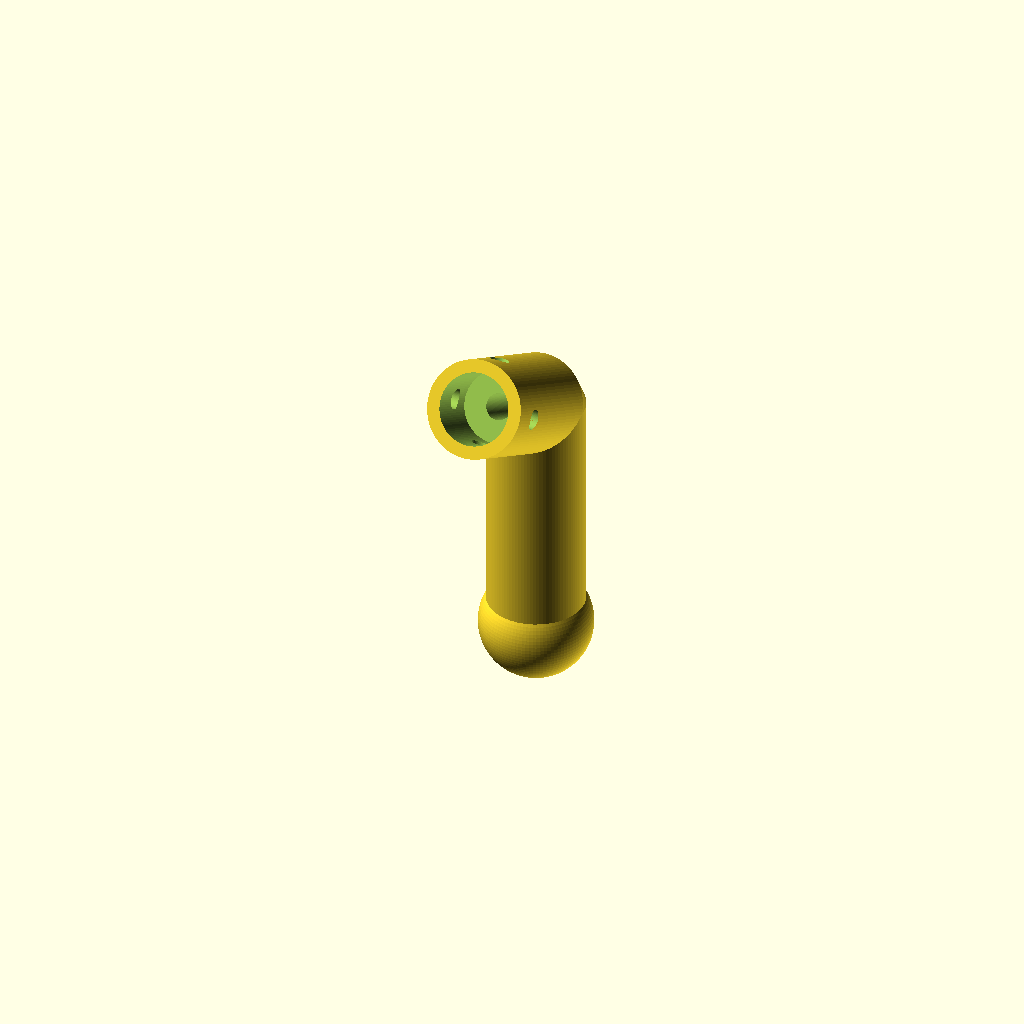
Cell 1 — every parameter at its default value.
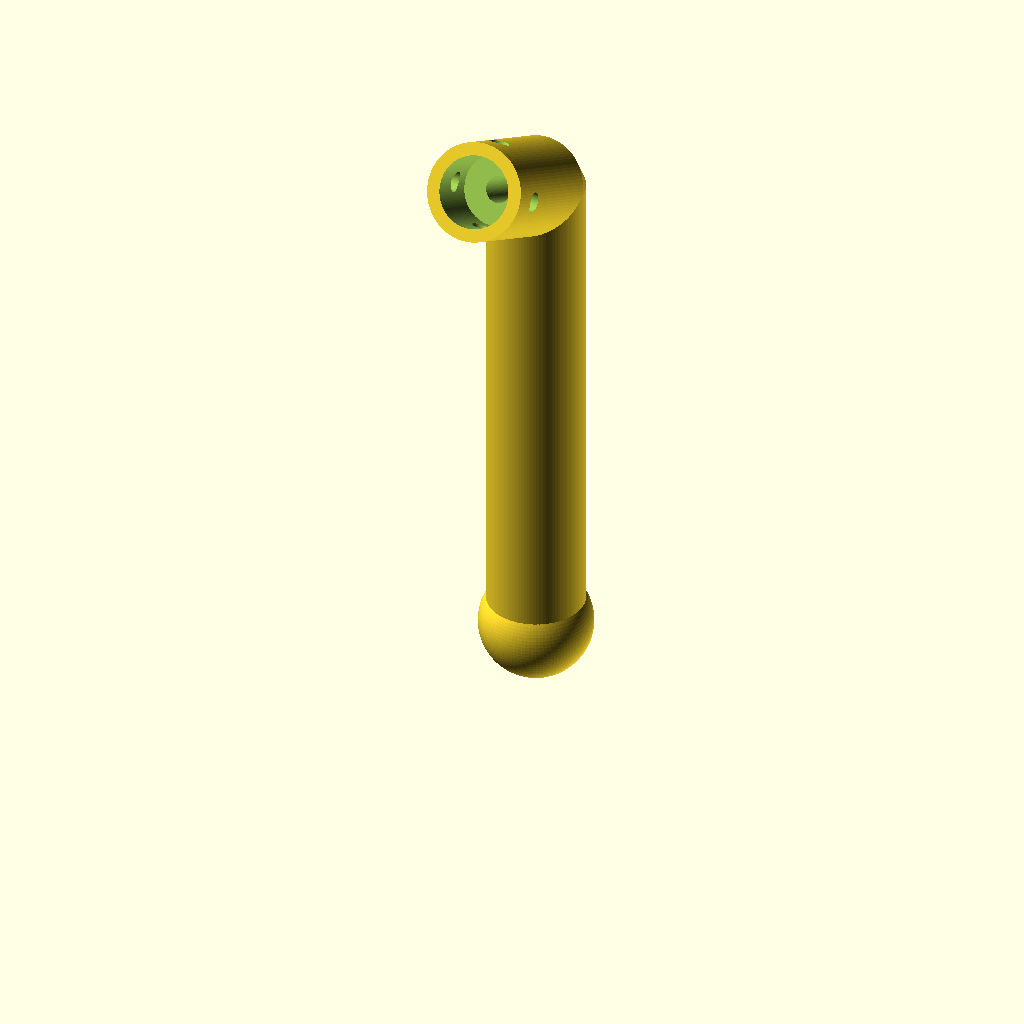
Cell 2: cylinder_length_1 = 100 (everything else at default).
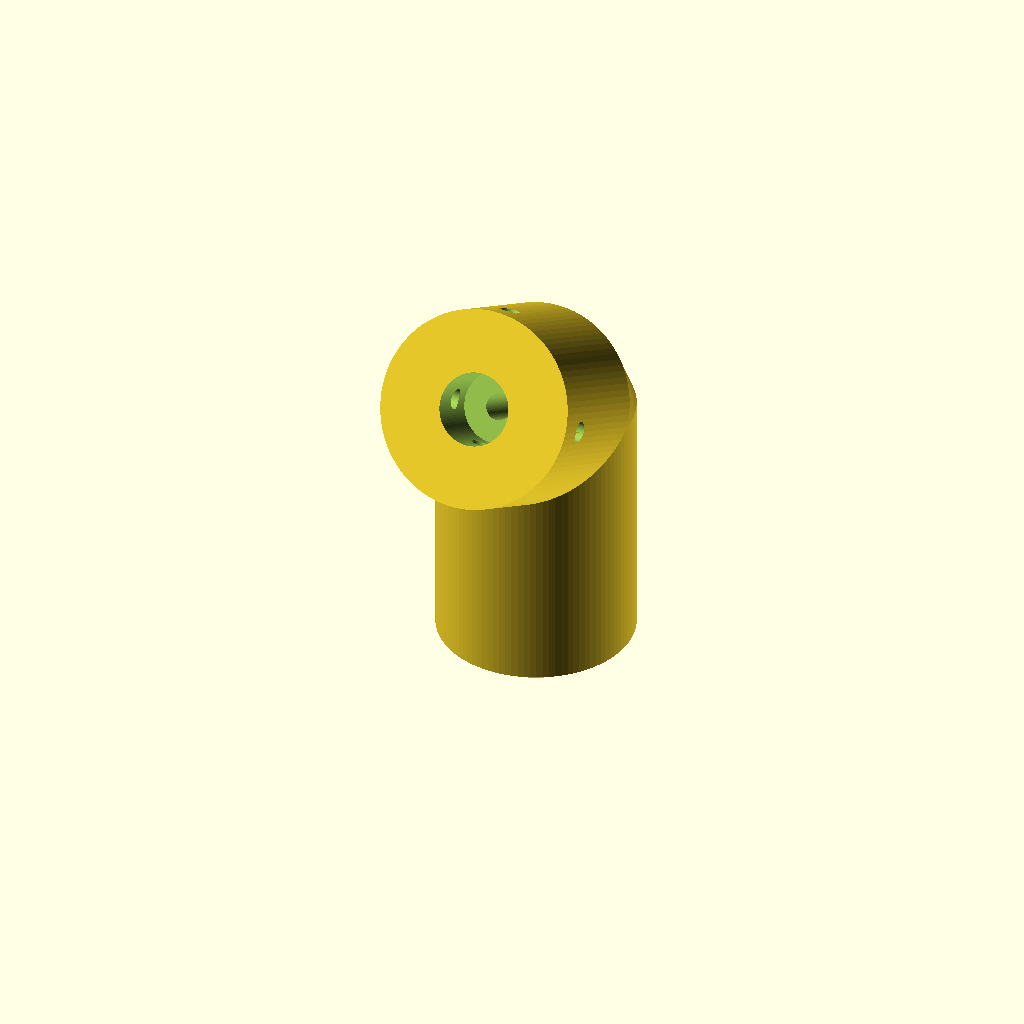
Cell 3: the same model with cylinder_diameter = 38.
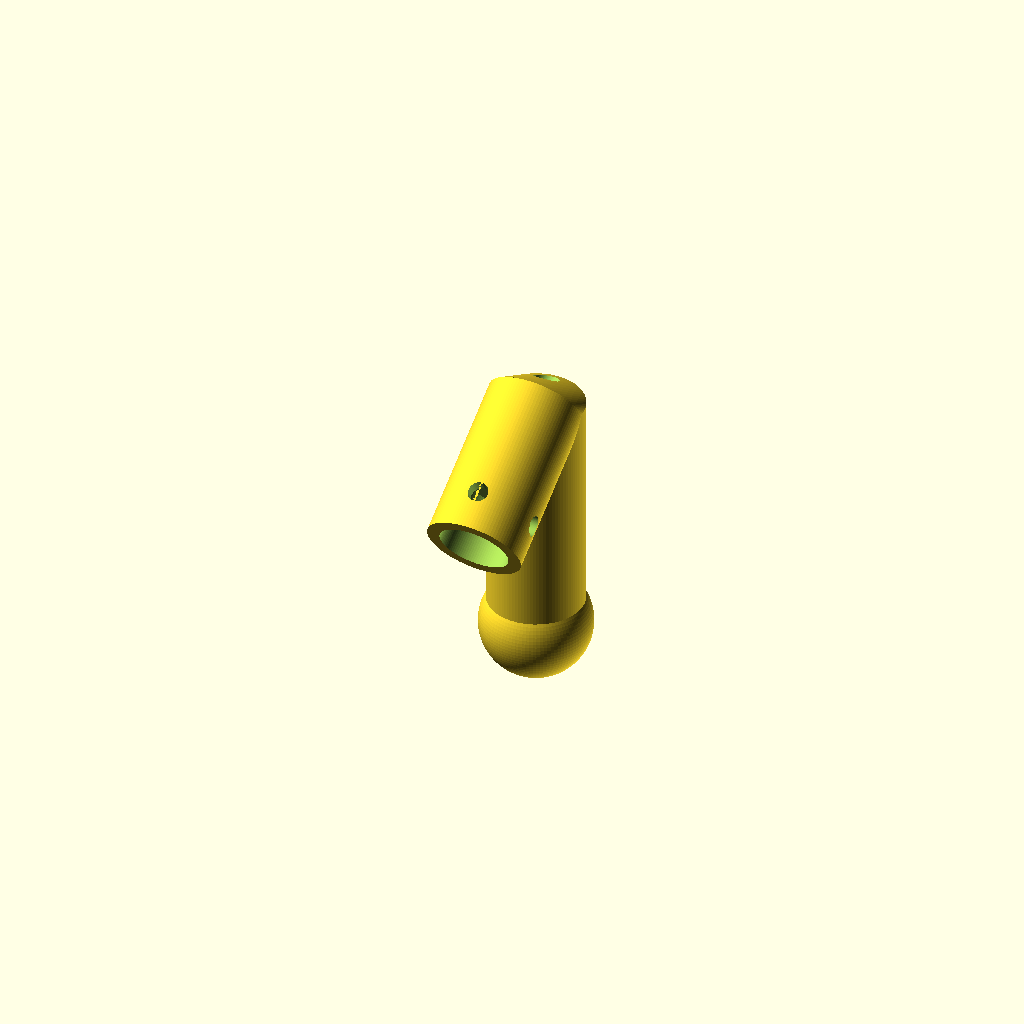
Cell 4 — bend_angle set to 120, the other parameters unchanged.
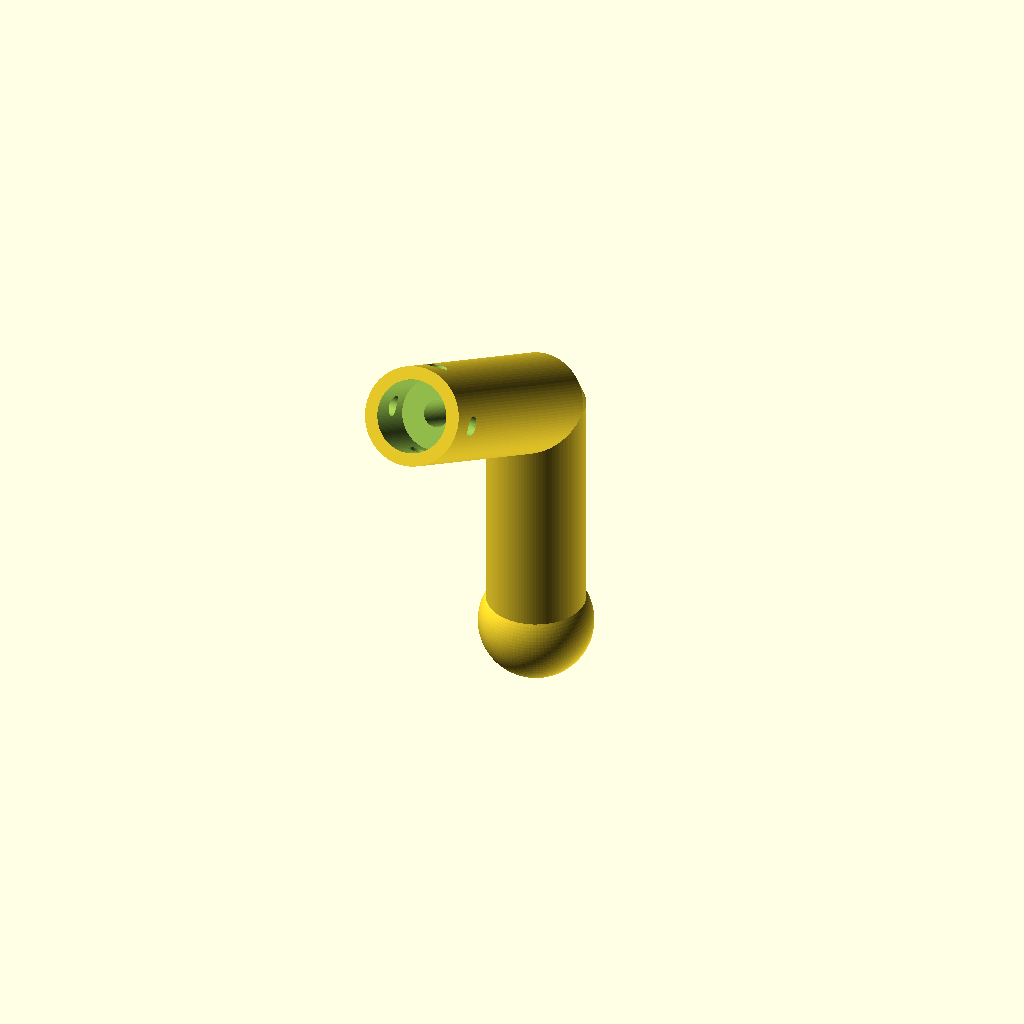
Cell 5: the same model with cylinder_length_2 = 64.
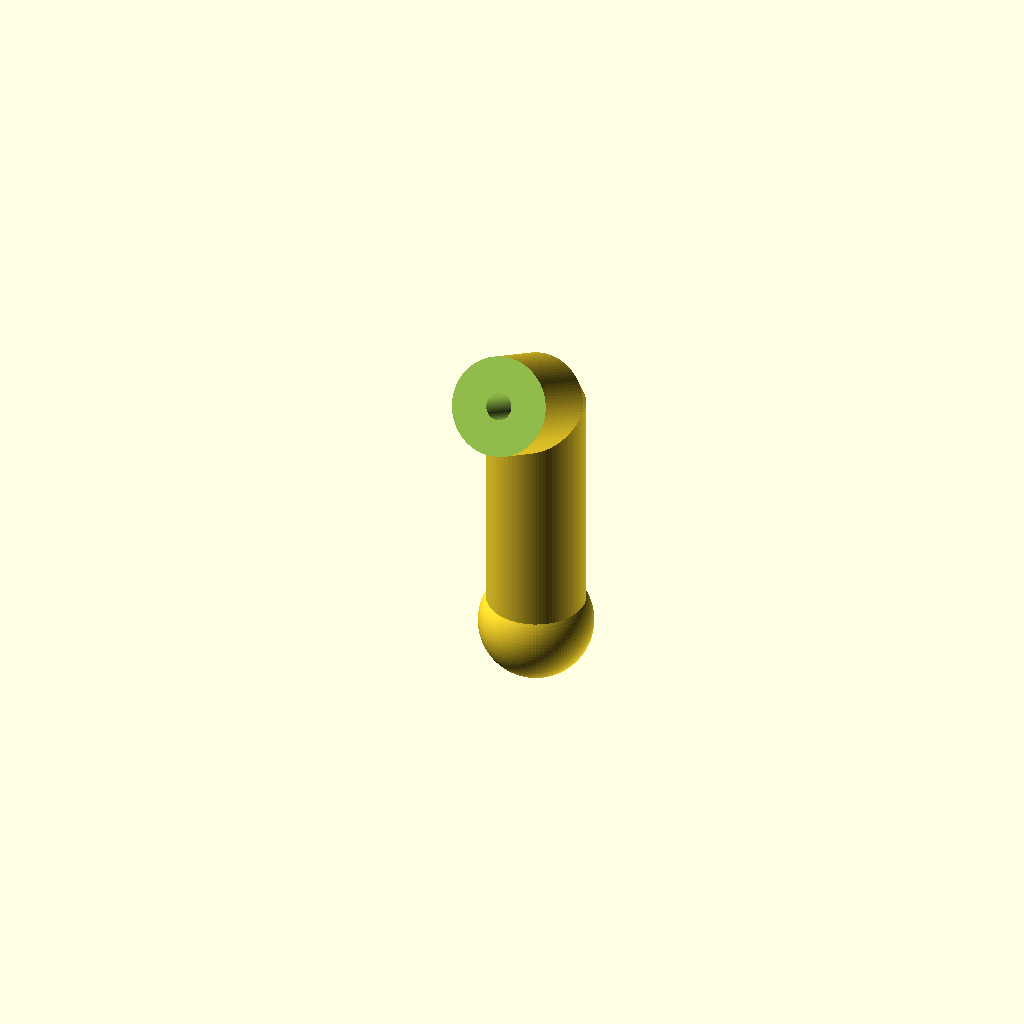
Cell 6: slot_width = 28 (everything else at default).
All cells are drawn from one camera (rotation 55°, 0°, 25°, orthographic, colour scheme Cornfield), so only the parameter changes between them.
The OpenSCAD source (v6.scad):
// Parametric Prosthetic Design v6
// All dimensions in mm

// ============ PARAMETERS ============
// First cylinder
cylinder_length_1 = 50;       // Length of first section
cylinder_diameter = 19;       // Diameter of cylinders

// Bend and second cylinder
bend_angle = 60;              // Bend angle in degrees
cylinder_length_2 = 32;       // Length after bend

// Bushing slot
slot_width = 14;              // Width of slot
slot_depth = 25/2 + 0.3;              // Depth of slot into cylinder

// Baro hole
bar_diameter = 5.1;
bar_length = 100;

// Radial holes
radial_hole_diameter = 4;     // Diameter of radial holes
radial_hole_count = 2;        // Number of radial holes
radial_hole_offset = (25/2) - 5;       // Distance from end of cylinder to hole center

// Sphere at start
sphere_diameter = 22;         // Sphere diameter

// ============ DERIVED VALUES ============
cylinder_radius = cylinder_diameter / 2;
sphere_radius = sphere_diameter / 2;

// Resolution
$fn = 100;

// ============ MAIN DESIGN ============
difference() {
    union() {
        // Sphere at the starting end
        sphere(r = sphere_radius);

        // First cylinder (50mm long, extending in Z direction)
        cylinder(h = cylinder_length_1, r = cylinder_radius);

        // Smooth bend transition using hull()
        translate([0, 0, cylinder_length_1])
            hull() {
                // End cap of first cylinder
                cylinder(h = 0.1, r = cylinder_radius);

                // Start cap of second cylinder (rotated)
                rotate([bend_angle, 0, 0])
                    cylinder(h = 0.1, r = cylinder_radius);
            }

        // Second cylinder after 45° bend
        translate([0, 0, cylinder_length_1])
            rotate([bend_angle, 0, 0])
                cylinder(h = cylinder_length_2, r = cylinder_radius);
    }

    // Cylindrical slot at the end of the second cylinder
    // 10mm diameter, 10mm deep
    translate([0, 0, cylinder_length_1])
        rotate([bend_angle, 0, 0])
            translate([0, 0, cylinder_length_2 - slot_depth])
                cylinder(h = slot_depth + 1, d = slot_width);
    
    // Cylindrical slot at the end of the second cylinder
    // 10mm diameter, 10mm deep
    translate([0, 0, cylinder_length_1])
        rotate([bend_angle, 0, 0])
            translate([0, 0, cylinder_length_2 - bar_length])
                cylinder(h = bar_length + 1, d = bar_diameter);

    // Two radial holes through the slot area, 90° apart
    translate([0, 0, cylinder_length_1])
        rotate([bend_angle, 0, 0])
            translate([0, 0, cylinder_length_2 - radial_hole_offset]) {
                // First radial hole
                rotate([0, 90, 0])
                    cylinder(h = cylinder_diameter, d = radial_hole_diameter, center = true);

                // Second radial hole (rotated 90°)
                rotate([0, 90, 90])
                    cylinder(h = cylinder_diameter, d = radial_hole_diameter, center = true);
            }
}
Customizer parameters (derived from the source; name, type, default, range or options):
cylinder_length_1: number, default 50
cylinder_diameter: number, default 19
bend_angle: number, default 60
cylinder_length_2: number, default 32
slot_width: number, default 14
bar_diameter: number, default 5.1
bar_length: number, default 100
radial_hole_diameter: number, default 4
radial_hole_count: number, default 2
sphere_diameter: number, default 22
